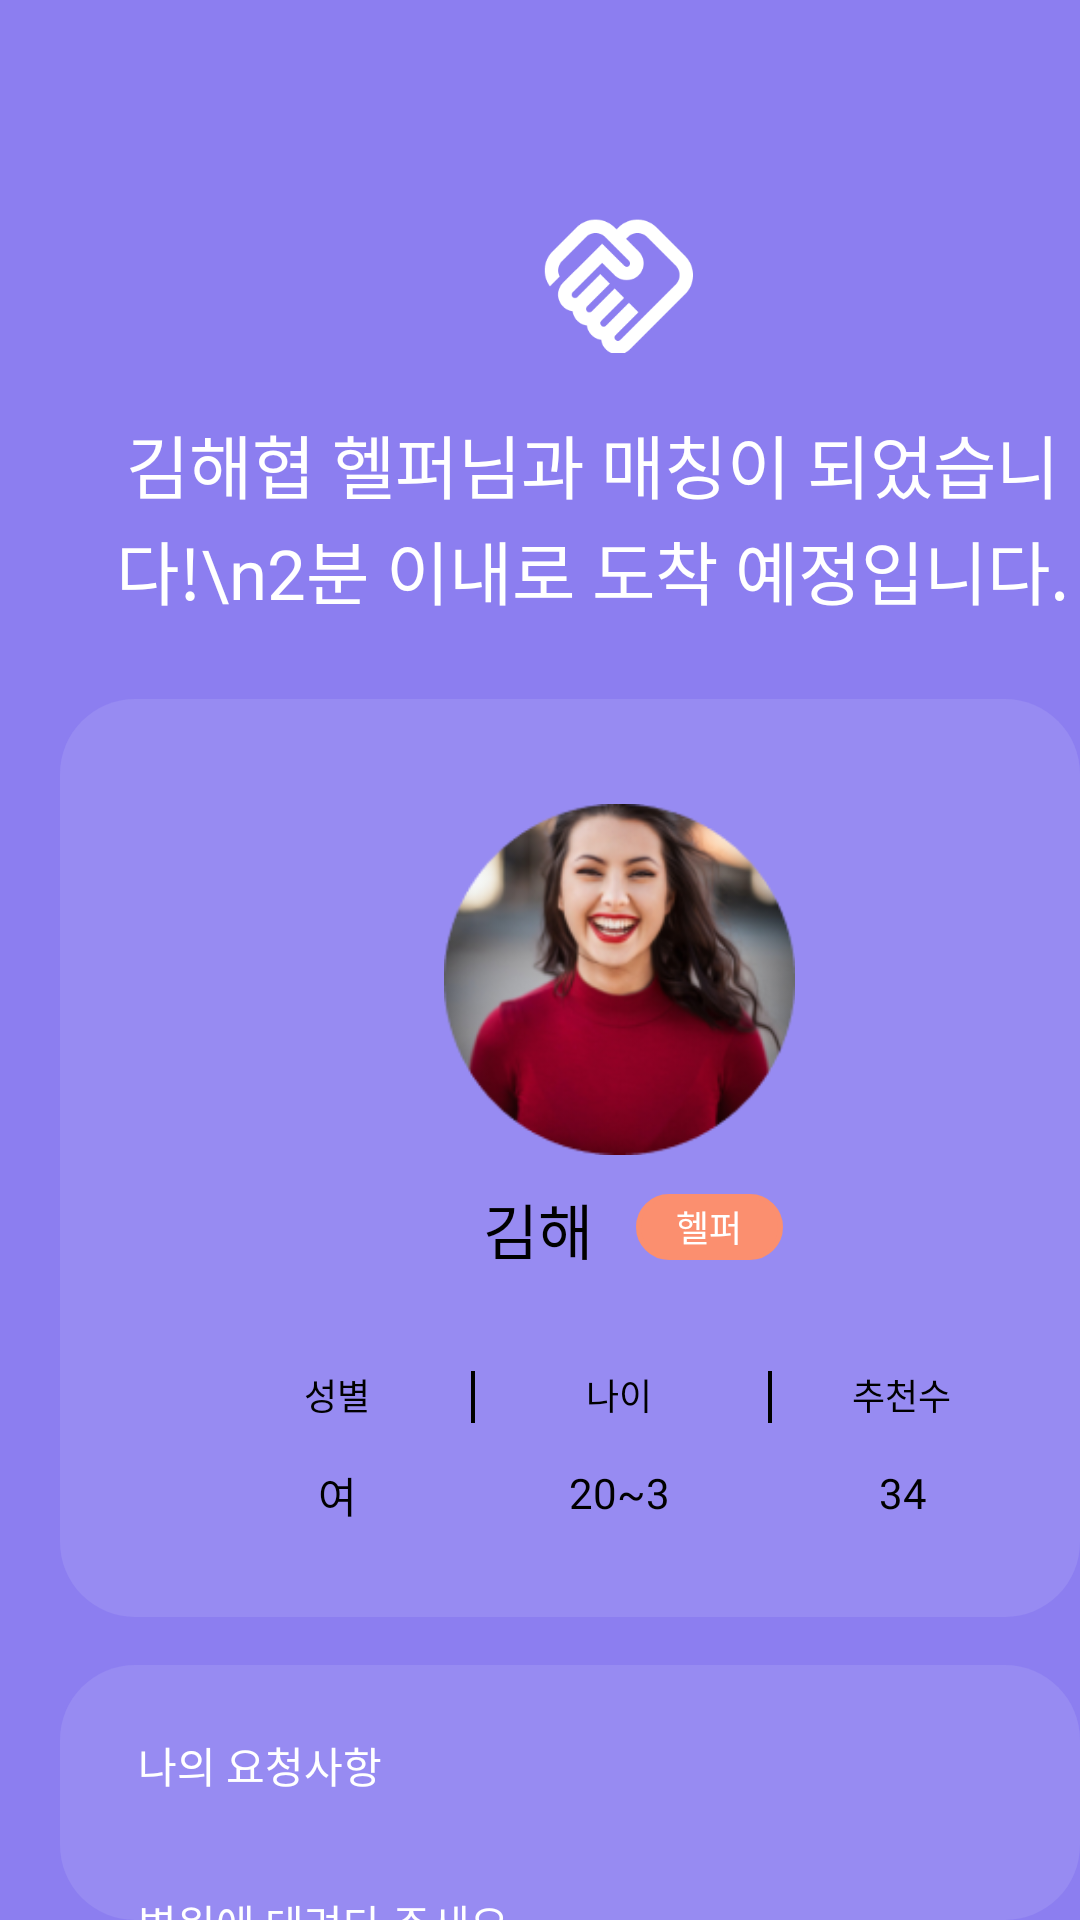

Produce the Android XML layout that renders to this screen, including the resource entries it uses.
<!-- AndroidManifest.xml: application theme Theme.Momo -->
<!-- res/layout/activity_match_helpee.xml -->
<?xml version="1.0" encoding="utf-8"?>
<RelativeLayout
    xmlns:android="http://schemas.android.com/apk/res/android"
    xmlns:tools="http://schemas.android.com/tools"
    android:layout_width="match_parent"
    android:layout_height="match_parent"
    android:background="@color/violet_color"
    tools:context=".ui.matchhelpee.MatchHelpeeActivity">

    <ImageView
        android:layout_width="49.51dp"
        android:layout_height="44.98dp"
        android:src="@drawable/icon_match_hand"
        android:layout_marginLeft="181.24dp"
        android:layout_marginTop="72.5dp"/>

    <TextView
        android:id="@+id/some_id"
        android:layout_width="342dp"
        android:layout_height="64dp"
        android:layout_alignParentLeft="true"
        android:layout_marginLeft="35dp"
        android:layout_alignParentTop="true"
        android:layout_marginTop="138dp"
        android:text="김해협 헬퍼님과 매칭이 되었습니다!\n2분 이내로 도착 예정입니다."
        android:textSize="23sp"
        android:textColor="@color/white"
        android:lineSpacingExtra="2sp"
        android:gravity="center_horizontal|center_vertical"
        android:fontFamily="@font/applesdgothicneom" />

    <RelativeLayout
        android:layout_width="372dp"
        android:layout_height="306dp"
        android:layout_alignParentLeft="true"
        android:layout_marginLeft="20dp"
        android:layout_alignParentTop="true"
        android:layout_marginTop="233dp"
        android:orientation="vertical"
        android:background="@drawable/custom_cardview_shape_match_violet">

        <ImageView
            android:layout_width="117dp"
            android:layout_height="117dp"
            android:src="@drawable/icon_per4"
            android:layout_marginLeft="128dp"
            android:layout_marginTop="35dp"/>

        <TextView
            android:layout_width="53dp"
            android:layout_height="26dp"
            android:layout_marginTop="162dp"
            android:layout_marginLeft="133dp"
            android:text="김해협"
            android:gravity="center"
            android:textColor="@color/black"
            android:textSize="20sp"
            android:fontFamily="@font/applesdgothicneob"/>

        <LinearLayout
            android:id="@+id/ll_helpme"
            android:layout_width="49dp"
            android:layout_height="22dp"
            android:background="@drawable/custom_floatingbutton"
            android:layout_gravity="bottom|right"
            android:layout_marginLeft="192dp"
            android:layout_marginTop="165dp">

            <TextView
                android:layout_width="match_parent"
                android:layout_height="match_parent"
                android:gravity="center"
                android:text="헬퍼"
                android:textSize="12sp"
                android:fontFamily="@font/applesdgothicneob"
                android:textColor="@color/white"/>

        </LinearLayout>

        <TextView
            android:layout_width="25dp"
            android:layout_height="18dp"
            android:gravity="center"
            android:text="성별"
            android:textSize="12sp"
            android:layout_marginLeft="80dp"
            android:layout_marginTop="223dp"
            android:fontFamily="@font/applesdgothicneob"
            android:textColor="@color/black"/>

        <TextView
            android:layout_width="13dp"
            android:layout_height="18dp"
            android:gravity="center"
            android:text="여"
            android:textSize="14sp"
            android:layout_marginLeft="86dp"
            android:layout_marginTop="255dp"
            android:fontFamily="@font/applesdgothicneom"
            android:textColor="@color/black"/>

        <View
            android:layout_width="1.2dp"
            android:layout_height="17.2dp"
            android:background="@color/black"
            android:layout_marginTop="224dp"
            android:layout_marginLeft="137dp"/>

        <TextView
            android:layout_width="25dp"
            android:layout_height="18dp"
            android:gravity="center"
            android:text="나이"
            android:textSize="12sp"
            android:layout_marginLeft="174dp"
            android:layout_marginTop="223dp"
            android:fontFamily="@font/applesdgothicneob"
            android:textColor="@color/black"/>

        <TextView
            android:layout_width="39dp"
            android:layout_height="18dp"
            android:gravity="center"
            android:text="20~35"
            android:textSize="14sp"
            android:layout_marginLeft="167dp"
            android:layout_marginTop="255dp"
            android:fontFamily="@font/applesdgothicneom"
            android:textColor="@color/black"/>

        <View
            android:layout_width="1.2dp"
            android:layout_height="17.2dp"
            android:background="@color/black"
            android:layout_marginTop="224dp"
            android:layout_marginLeft="236dp"/>

        <TextView
            android:layout_width="37dp"
            android:layout_height="18dp"
            android:gravity="center"
            android:text="추천수"
            android:textSize="12sp"
            android:layout_marginLeft="262dp"
            android:layout_marginTop="223dp"
            android:fontFamily="@font/applesdgothicneob"
            android:textColor="@color/black"/>

        <TextView
            android:layout_width="16dp"
            android:layout_height="18dp"
            android:gravity="center"
            android:text="34"
            android:textSize="14sp"
            android:layout_marginLeft="273dp"
            android:layout_marginTop="255dp"
            android:fontFamily="@font/applesdgothicneom"
            android:textColor="@color/black"/>

    </RelativeLayout>

    <LinearLayout
        android:layout_width="372dp"
        android:layout_height="144dp"
        android:layout_alignParentLeft="true"
        android:layout_marginLeft="20dp"
        android:layout_alignParentTop="true"
        android:layout_marginTop="555dp"
        android:orientation="vertical"
        android:background="@drawable/custom_cardview_shape_match_violet">

        <TextView
            android:layout_width="wrap_content"
            android:layout_height="wrap_content"
            android:layout_marginTop="23dp"
            android:layout_marginLeft="26dp"
            android:text="나의 요청사항"
            android:textColor="@color/white"
            android:fontFamily="@font/applesdgothicneob"/>

        <TextView
            android:layout_width="wrap_content"
            android:layout_height="wrap_content"
            android:layout_marginTop="32dp"
            android:layout_marginLeft="26dp"
            android:text="병원에 데려다 주세요."
            android:textColor="@color/white"
            android:fontFamily="@font/applesdgothicneom"/>

    </LinearLayout>

    <LinearLayout
        android:id="@+id/ll_gonext"
        android:layout_width="372dp"
        android:layout_height="60dp"
        android:layout_alignParentLeft="true"
        android:layout_marginLeft="20dp"
        android:layout_marginBottom="29dp"
        android:layout_alignParentTop="true"
        android:layout_marginTop="777dp"
        android:background="@drawable/custom_cardview_shape_nofill_nostroke"
        android:orientation="vertical">

        <TextView
            android:layout_width="match_parent"
            android:layout_height="match_parent"
            android:text="매칭 취소하기"
            android:gravity="center"
            android:fontFamily="@font/applesdgothicneom"
            android:textSize="18sp"
            android:textColor="@color/main_color"/>

    </LinearLayout>

</RelativeLayout>
<!-- resources referenced by this layout -->
<resources>
  <color name="black">#FF000000</color>
  <color name="main_color">#6952F6</color>
  <color name="violet_color">#8C7EF0</color>
  <color name="white">#FFFFFFFF</color>
  <!-- drawable custom_cardview_shape_match_violet (drawable) -->
  <?xml version="1.0" encoding="utf-8"?>
  <shape xmlns:android="http://schemas.android.com/apk/res/android"
      android:shape="rectangle" >
  
      <corners
          android:bottomLeftRadius="25dp"
          android:bottomRightRadius="25dp"
          android:topLeftRadius="25dp"
          android:topRightRadius="25dp" />
  
      <solid android:color="@color/violet_light_color" />
  
      <stroke
          android:width="0dp"
          android:color="@color/main_color"/>
  
      <padding
          android:bottom="0dp"
          android:left="0dp"
          android:right="0dp"
          android:top="0dp" />
  
  </shape>
  <!-- drawable custom_cardview_shape_nofill_nostroke (drawable) -->
  <?xml version="1.0" encoding="utf-8"?>
  <shape xmlns:android="http://schemas.android.com/apk/res/android"
      android:shape="rectangle" >
  
      <corners
          android:bottomLeftRadius="25dp"
          android:bottomRightRadius="25dp"
          android:topLeftRadius="25dp"
          android:topRightRadius="25dp" />
  
      <solid android:color="@color/white" />
  
      <stroke
          android:width="0dp"
          android:color="@color/main_color"/>
  
      <padding
          android:bottom="0dp"
          android:left="0dp"
          android:right="0dp"
          android:top="0dp" />
  
  </shape>
  <!-- drawable custom_floatingbutton (drawable) -->
  <?xml version="1.0" encoding="utf-8"?>
  <shape xmlns:android="http://schemas.android.com/apk/res/android"
      android:shape="rectangle" >
  
      <corners
          android:bottomLeftRadius="25dp"
          android:bottomRightRadius="25dp"
          android:topLeftRadius="25dp"
          android:topRightRadius="25dp" />
  
      <solid android:color="@color/sub_color" />
  
      <stroke
          android:width="1.5dp"
          android:color="@color/sub_color"/>
  
      <size
          android:width="110dp"
          android:height="60dp"/>
  
      <padding
          android:bottom="0dp"
          android:left="0dp"
          android:right="0dp"
          android:top="0dp" />
  
  </shape>
  <!-- drawable icon_match_hand: png bitmap (drawable-v24, 3316 bytes) -->
  <!-- drawable icon_per4: png bitmap (drawable-v24, 43456 bytes) -->
  <style name="Theme.Momo" parent="Theme.MaterialComponents.DayNight.NoActionBar">
          
          <item name="colorPrimary">@color/purple_500</item>
          <item name="colorPrimaryVariant">@color/main_color</item>
          <item name="colorOnPrimary">@color/white</item>
          
          <item name="colorSecondary">@color/teal_200</item>
          <item name="colorSecondaryVariant">@color/teal_700</item>
          <item name="colorOnSecondary">@color/black</item>
          
          <item name="android:statusBarColor" tools:targetApi="l">?attr/colorPrimaryVariant</item>
          
      </style>
  <color name="violet_light_color">#978BF2</color>
  <color name="sub_color">#FB8F6F</color>
  <color name="purple_500">#FF6200EE</color>
  <color name="teal_200">#FF03DAC5</color>
  <color name="teal_700">#FF018786</color>
</resources>
